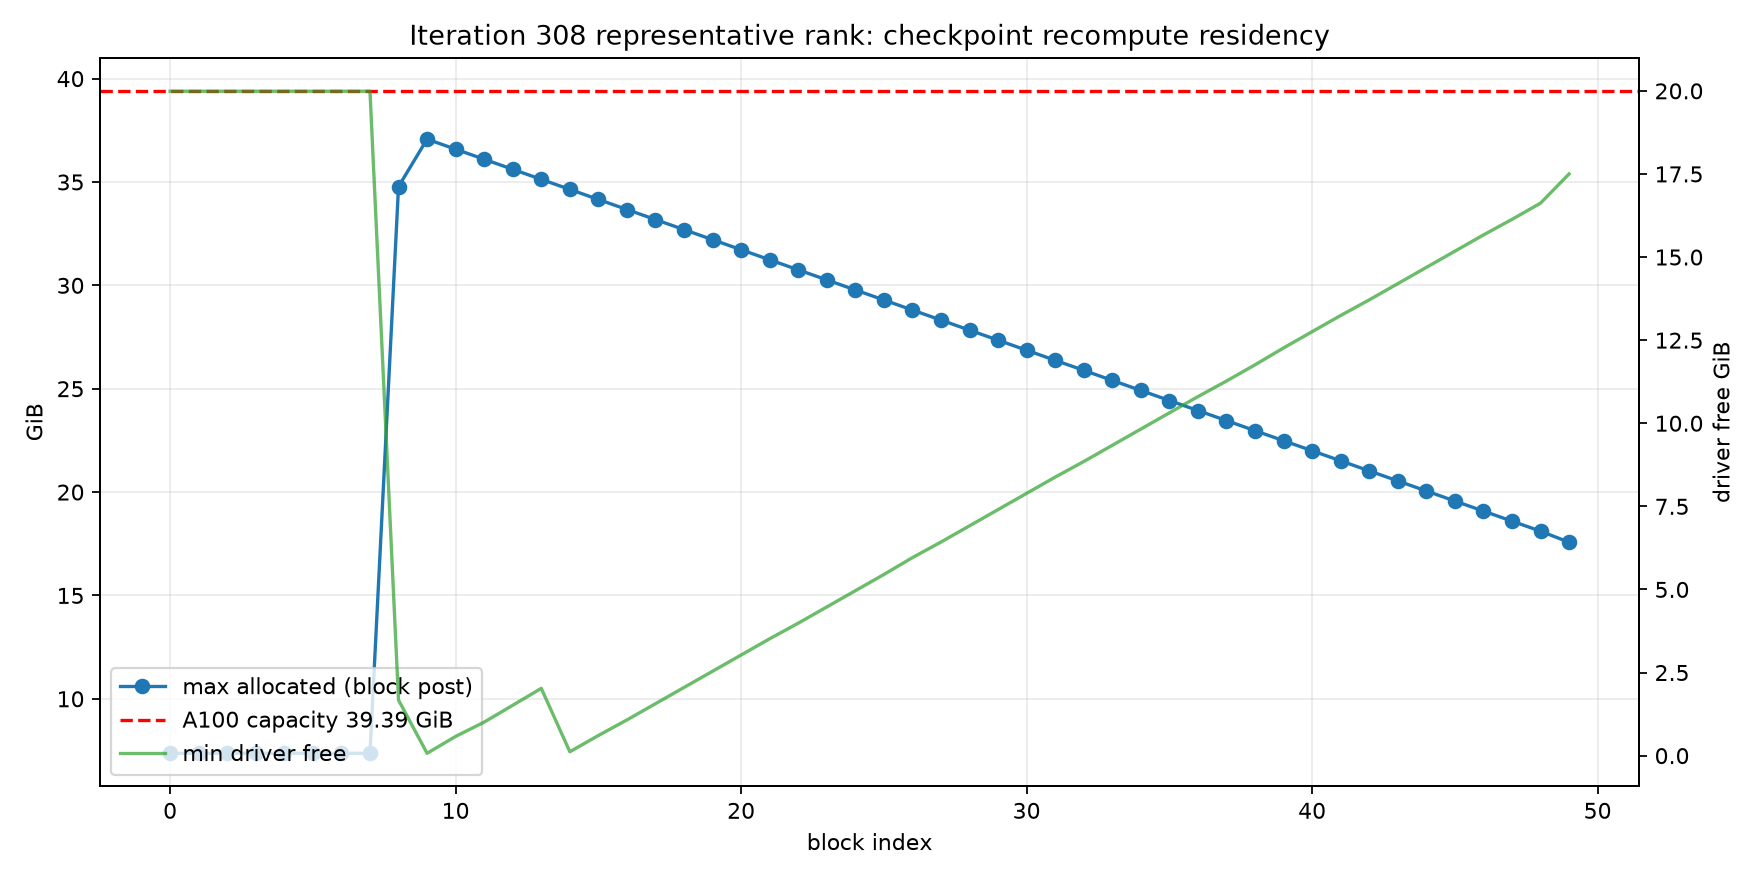

The table this chart was drawn from, first rows:
timestamp, stage, occurrence, block, point, allocated, reserved, active, inactive_split, free, total, adaln_cache, opt_student, opt_fake, params, boundary
2026-08-19 15:17:47.045, before_student_grad_forward, , , , 4315783680, 4370464768, 4315783680, 0, 37126275072, 42298834944, 0, 0, 0, {"all": 69047622144, "frozen": 662804300…, {"cpu_copy_count": 0, "offloaded_logical…
2026-08-19 15:17:48.435, block_0_pre, 1, 0, pre, 7363649536, 8518631424, 7363649536, 0, 32959234048, 42298834944, 9676800, 0, 0, {"all": 69047622144, "frozen": 662804300…, {"cpu_copy_count": 0, "offloaded_logical…
2026-08-19 15:17:49.025, block_0_post, 1, 0, post, 6945381376, 18438160384, 6945381376, 0, 23039705088, 42298834944, 9676800, 0, 0, {"all": 69047622144, "frozen": 662804300…, {"cpu_copy_count": 0, "offloaded_logical…
2026-08-19 15:17:49.038, block_1_pre, 1, 1, pre, 7363649536, 18438160384, 7363649536, 0, 23039705088, 42298834944, 9676800, 0, 0, {"all": 69047622144, "frozen": 662804300…, {"cpu_copy_count": 0, "offloaded_logical…
2026-08-19 15:17:49.061, block_1_post, 1, 1, post, 6945381376, 18836619264, 6945381376, 0, 22641246208, 42298834944, 9676800, 0, 0, {"all": 69047622144, "frozen": 662804300…, {"cpu_copy_count": 0, "offloaded_logical…
2026-08-19 15:17:49.075, block_2_pre, 1, 2, pre, 7363649536, 18836619264, 7363649536, 0, 22641246208, 42298834944, 9676800, 0, 0, {"all": 69047622144, "frozen": 662804300…, {"cpu_copy_count": 0, "offloaded_logical…
2026-08-19 15:17:49.088, block_2_post, 1, 2, post, 6945381376, 18836619264, 6945381376, 0, 22641246208, 42298834944, 9676800, 0, 0, {"all": 69047622144, "frozen": 662804300…, {"cpu_copy_count": 0, "offloaded_logical…
2026-08-19 15:17:49.106, block_3_pre, 1, 3, pre, 7363649536, 18836619264, 7363649536, 0, 22641246208, 42298834944, 9676800, 0, 0, {"all": 69047622144, "frozen": 662804300…, {"cpu_copy_count": 0, "offloaded_logical…
2026-08-19 15:17:49.119, block_3_post, 1, 3, post, 6945381376, 18836619264, 6945381376, 0, 22641246208, 42298834944, 9676800, 0, 0, {"all": 69047622144, "frozen": 662804300…, {"cpu_copy_count": 0, "offloaded_logical…
2026-08-19 15:17:49.131, block_4_pre, 1, 4, pre, 7363649536, 18836619264, 7363649536, 0, 22641246208, 42298834944, 9676800, 0, 0, {"all": 69047622144, "frozen": 662804300…, {"cpu_copy_count": 0, "offloaded_logical…
2026-08-19 15:17:49.143, block_4_post, 1, 4, post, 6945381376, 18836619264, 6945381376, 0, 22641246208, 42298834944, 9676800, 0, 0, {"all": 69047622144, "frozen": 662804300…, {"cpu_copy_count": 0, "offloaded_logical…
2026-08-19 15:17:49.155, block_5_pre, 1, 5, pre, 7363649536, 18836619264, 7363649536, 0, 22641246208, 42298834944, 9676800, 0, 0, {"all": 69047622144, "frozen": 662804300…, {"cpu_copy_count": 0, "offloaded_logical…
2026-08-19 15:17:49.168, block_5_post, 1, 5, post, 6945381376, 18836619264, 6945381376, 0, 22641246208, 42298834944, 9676800, 0, 0, {"all": 69047622144, "frozen": 662804300…, {"cpu_copy_count": 0, "offloaded_logical…
2026-08-19 15:17:49.180, block_6_pre, 1, 6, pre, 7363649536, 18836619264, 7363649536, 0, 22641246208, 42298834944, 9676800, 0, 0, {"all": 69047622144, "frozen": 662804300…, {"cpu_copy_count": 0, "offloaded_logical…
2026-08-19 15:17:49.192, block_6_post, 1, 6, post, 6945381376, 18836619264, 6945381376, 0, 22641246208, 42298834944, 9676800, 0, 0, {"all": 69047622144, "frozen": 662804300…, {"cpu_copy_count": 0, "offloaded_logical…
2026-08-19 15:17:49.204, block_7_pre, 1, 7, pre, 7363649536, 18836619264, 7363649536, 0, 22641246208, 42298834944, 9676800, 0, 0, {"all": 69047622144, "frozen": 662804300…, {"cpu_copy_count": 0, "offloaded_logical…
2026-08-19 15:17:49.216, block_7_post, 1, 7, post, 6945381376, 18836619264, 6945381376, 0, 22641246208, 42298834944, 9676800, 0, 0, {"all": 69047622144, "frozen": 662804300…, {"cpu_copy_count": 0, "offloaded_logical…
2026-08-19 15:17:49.228, block_8_pre, 1, 8, pre, 7363649536, 18836619264, 7363649536, 0, 22641246208, 42298834944, 9676800, 0, 0, {"all": 69047622144, "frozen": 662804300…, {"cpu_copy_count": 0, "offloaded_logical…
2026-08-19 15:17:49.241, block_8_post, 1, 8, post, 6945381376, 18836619264, 6945381376, 0, 22641246208, 42298834944, 9676800, 0, 0, {"all": 69047622144, "frozen": 662804300…, {"cpu_copy_count": 0, "offloaded_logical…
2026-08-19 15:17:49.253, block_9_pre, 1, 9, pre, 7363649536, 18836619264, 7363649536, 0, 22641246208, 42298834944, 9676800, 0, 0, {"all": 69047622144, "frozen": 662804300…, {"cpu_copy_count": 0, "offloaded_logical…
2026-08-19 15:17:49.265, block_9_post, 1, 9, post, 6945381376, 18836619264, 6945381376, 0, 22641246208, 42298834944, 9676800, 0, 0, {"all": 69047622144, "frozen": 662804300…, {"cpu_copy_count": 0, "offloaded_logical…
2026-08-19 15:17:49.278, block_10_pre, 1, 10, pre, 7363649536, 18836619264, 7363649536, 0, 22641246208, 42298834944, 9676800, 0, 0, {"all": 69047622144, "frozen": 662804300…, {"cpu_copy_count": 0, "offloaded_logical…
2026-08-19 15:17:49.290, block_10_post, 1, 10, post, 6945381376, 18836619264, 6945381376, 0, 22641246208, 42298834944, 9676800, 0, 0, {"all": 69047622144, "frozen": 662804300…, {"cpu_copy_count": 0, "offloaded_logical…
2026-08-19 15:17:49.302, block_11_pre, 1, 11, pre, 7363649536, 18836619264, 7363649536, 0, 22641246208, 42298834944, 9676800, 0, 0, {"all": 69047622144, "frozen": 662804300…, {"cpu_copy_count": 0, "offloaded_logical…
2026-08-19 15:17:49.315, block_11_post, 1, 11, post, 6945381376, 18836619264, 6945381376, 0, 22641246208, 42298834944, 9676800, 0, 0, {"all": 69047622144, "frozen": 662804300…, {"cpu_copy_count": 0, "offloaded_logical…
2026-08-19 15:17:49.327, block_12_pre, 1, 12, pre, 7363649536, 18836619264, 7363649536, 0, 22641246208, 42298834944, 9676800, 0, 0, {"all": 69047622144, "frozen": 662804300…, {"cpu_copy_count": 0, "offloaded_logical…
2026-08-19 15:17:49.339, block_12_post, 1, 12, post, 6945381376, 18836619264, 6945381376, 0, 22641246208, 42298834944, 9676800, 0, 0, {"all": 69047622144, "frozen": 662804300…, {"cpu_copy_count": 0, "offloaded_logical…
2026-08-19 15:17:49.353, block_13_pre, 1, 13, pre, 7363649536, 18836619264, 7363649536, 0, 22641246208, 42298834944, 9676800, 0, 0, {"all": 69047622144, "frozen": 662804300…, {"cpu_copy_count": 0, "offloaded_logical…
2026-08-19 15:17:49.371, block_13_post, 1, 13, post, 6945381376, 18836619264, 6945381376, 0, 22641246208, 42298834944, 9676800, 0, 0, {"all": 69047622144, "frozen": 662804300…, {"cpu_copy_count": 0, "offloaded_logical…
2026-08-19 15:17:49.393, block_14_pre, 1, 14, pre, 7363649536, 18836619264, 7363649536, 0, 22641246208, 42298834944, 9676800, 0, 0, {"all": 69047622144, "frozen": 662804300…, {"cpu_copy_count": 0, "offloaded_logical…
2026-08-19 15:17:49.406, block_14_post, 1, 14, post, 6945381376, 18836619264, 6945381376, 0, 22641246208, 42298834944, 9676800, 0, 0, {"all": 69047622144, "frozen": 662804300…, {"cpu_copy_count": 0, "offloaded_logical…
2026-08-19 15:17:49.419, block_15_pre, 1, 15, pre, 7363649536, 18836619264, 7363649536, 0, 22641246208, 42298834944, 9676800, 0, 0, {"all": 69047622144, "frozen": 662804300…, {"cpu_copy_count": 0, "offloaded_logical…
2026-08-19 15:17:49.513, block_15_post, 1, 15, post, 6945381376, 18836619264, 6945381376, 0, 22641246208, 42298834944, 9676800, 0, 0, {"all": 69047622144, "frozen": 662804300…, {"cpu_copy_count": 0, "offloaded_logical…
2026-08-19 15:17:49.525, block_16_pre, 1, 16, pre, 7363649536, 18836619264, 7363649536, 0, 22641246208, 42298834944, 9676800, 0, 0, {"all": 69047622144, "frozen": 662804300…, {"cpu_copy_count": 0, "offloaded_logical…
2026-08-19 15:17:49.866, block_16_post, 1, 16, post, 6945381376, 18836619264, 6945381376, 0, 22641246208, 42298834944, 9676800, 0, 0, {"all": 69047622144, "frozen": 662804300…, {"cpu_copy_count": 0, "offloaded_logical…
2026-08-19 15:17:49.878, block_17_pre, 1, 17, pre, 7363649536, 18836619264, 7363649536, 0, 22641246208, 42298834944, 9676800, 0, 0, {"all": 69047622144, "frozen": 662804300…, {"cpu_copy_count": 0, "offloaded_logical…
2026-08-19 15:17:50.222, block_17_post, 1, 17, post, 6945381376, 18836619264, 6945381376, 0, 22641246208, 42298834944, 9676800, 0, 0, {"all": 69047622144, "frozen": 662804300…, {"cpu_copy_count": 0, "offloaded_logical…
2026-08-19 15:17:50.235, block_18_pre, 1, 18, pre, 7363649536, 18836619264, 7363649536, 0, 22641246208, 42298834944, 9676800, 0, 0, {"all": 69047622144, "frozen": 662804300…, {"cpu_copy_count": 0, "offloaded_logical…
2026-08-19 15:17:50.577, block_18_post, 1, 18, post, 6945381376, 18836619264, 6945381376, 0, 22641246208, 42298834944, 9676800, 0, 0, {"all": 69047622144, "frozen": 662804300…, {"cpu_copy_count": 0, "offloaded_logical…
2026-08-19 15:17:50.589, block_19_pre, 1, 19, pre, 7363649536, 18836619264, 7363649536, 0, 22641246208, 42298834944, 9676800, 0, 0, {"all": 69047622144, "frozen": 662804300…, {"cpu_copy_count": 0, "offloaded_logical…
2026-08-19 15:17:50.928, block_19_post, 1, 19, post, 6945381376, 18836619264, 6945381376, 0, 22641246208, 42298834944, 9676800, 0, 0, {"all": 69047622144, "frozen": 662804300…, {"cpu_copy_count": 0, "offloaded_logical…
2026-08-19 15:17:50.940, block_20_pre, 1, 20, pre, 7363649536, 18836619264, 7363649536, 0, 22641246208, 42298834944, 9676800, 0, 0, {"all": 69047622144, "frozen": 662804300…, {"cpu_copy_count": 0, "offloaded_logical…
2026-08-19 15:17:51.287, block_20_post, 1, 20, post, 6945381376, 18836619264, 6945381376, 0, 22641246208, 42298834944, 9676800, 0, 0, {"all": 69047622144, "frozen": 662804300…, {"cpu_copy_count": 0, "offloaded_logical…
2026-08-19 15:17:51.300, block_21_pre, 1, 21, pre, 7363649536, 18836619264, 7363649536, 0, 22641246208, 42298834944, 9676800, 0, 0, {"all": 69047622144, "frozen": 662804300…, {"cpu_copy_count": 0, "offloaded_logical…
2026-08-19 15:17:51.637, block_21_post, 1, 21, post, 6945381376, 18836619264, 6945381376, 0, 22641246208, 42298834944, 9676800, 0, 0, {"all": 69047622144, "frozen": 662804300…, {"cpu_copy_count": 0, "offloaded_logical…
2026-08-19 15:17:51.649, block_22_pre, 1, 22, pre, 7363649536, 18836619264, 7363649536, 0, 22641246208, 42298834944, 9676800, 0, 0, {"all": 69047622144, "frozen": 662804300…, {"cpu_copy_count": 0, "offloaded_logical…
2026-08-19 15:17:51.992, block_22_post, 1, 22, post, 6945381376, 18836619264, 6945381376, 0, 22641246208, 42298834944, 9676800, 0, 0, {"all": 69047622144, "frozen": 662804300…, {"cpu_copy_count": 0, "offloaded_logical…
2026-08-19 15:17:52.004, block_23_pre, 1, 23, pre, 7363649536, 18836619264, 7363649536, 0, 22641246208, 42298834944, 9676800, 0, 0, {"all": 69047622144, "frozen": 662804300…, {"cpu_copy_count": 0, "offloaded_logical…
2026-08-19 15:17:52.346, block_23_post, 1, 23, post, 6945381376, 18836619264, 6945381376, 0, 22641246208, 42298834944, 9676800, 0, 0, {"all": 69047622144, "frozen": 662804300…, {"cpu_copy_count": 0, "offloaded_logical…
2026-08-19 15:17:52.358, block_24_pre, 1, 24, pre, 7363649536, 18836619264, 7363649536, 0, 22641246208, 42298834944, 9676800, 0, 0, {"all": 69047622144, "frozen": 662804300…, {"cpu_copy_count": 0, "offloaded_logical…
2026-08-19 15:17:52.701, block_24_post, 1, 24, post, 6945381376, 18836619264, 6945381376, 0, 22641246208, 42298834944, 9676800, 0, 0, {"all": 69047622144, "frozen": 662804300…, {"cpu_copy_count": 0, "offloaded_logical…
2026-08-19 15:17:52.713, block_25_pre, 1, 25, pre, 7363649536, 18836619264, 7363649536, 0, 22641246208, 42298834944, 9676800, 0, 0, {"all": 69047622144, "frozen": 662804300…, {"cpu_copy_count": 0, "offloaded_logical…
2026-08-19 15:17:53.055, block_25_post, 1, 25, post, 6945381376, 18836619264, 6945381376, 0, 22641246208, 42298834944, 9676800, 0, 0, {"all": 69047622144, "frozen": 662804300…, {"cpu_copy_count": 0, "offloaded_logical…
2026-08-19 15:17:53.067, block_26_pre, 1, 26, pre, 7363649536, 18836619264, 7363649536, 0, 22641246208, 42298834944, 9676800, 0, 0, {"all": 69047622144, "frozen": 662804300…, {"cpu_copy_count": 0, "offloaded_logical…
2026-08-19 15:17:53.411, block_26_post, 1, 26, post, 6945381376, 18836619264, 6945381376, 0, 22641246208, 42298834944, 9676800, 0, 0, {"all": 69047622144, "frozen": 662804300…, {"cpu_copy_count": 0, "offloaded_logical…
2026-08-19 15:17:53.423, block_27_pre, 1, 27, pre, 7363649536, 18836619264, 7363649536, 0, 22641246208, 42298834944, 9676800, 0, 0, {"all": 69047622144, "frozen": 662804300…, {"cpu_copy_count": 0, "offloaded_logical…
2026-08-19 15:17:53.767, block_27_post, 1, 27, post, 6945381376, 18836619264, 6945381376, 0, 22641246208, 42298834944, 9676800, 0, 0, {"all": 69047622144, "frozen": 662804300…, {"cpu_copy_count": 0, "offloaded_logical…
2026-08-19 15:17:53.779, block_28_pre, 1, 28, pre, 7363649536, 18836619264, 7363649536, 0, 22641246208, 42298834944, 9676800, 0, 0, {"all": 69047622144, "frozen": 662804300…, {"cpu_copy_count": 0, "offloaded_logical…
2026-08-19 15:17:54.120, block_28_post, 1, 28, post, 6945381376, 18836619264, 6945381376, 0, 22641246208, 42298834944, 9676800, 0, 0, {"all": 69047622144, "frozen": 662804300…, {"cpu_copy_count": 0, "offloaded_logical…
2026-08-19 15:17:54.132, block_29_pre, 1, 29, pre, 7363649536, 18836619264, 7363649536, 0, 22641246208, 42298834944, 9676800, 0, 0, {"all": 69047622144, "frozen": 662804300…, {"cpu_copy_count": 0, "offloaded_logical…
... 627 more rows
